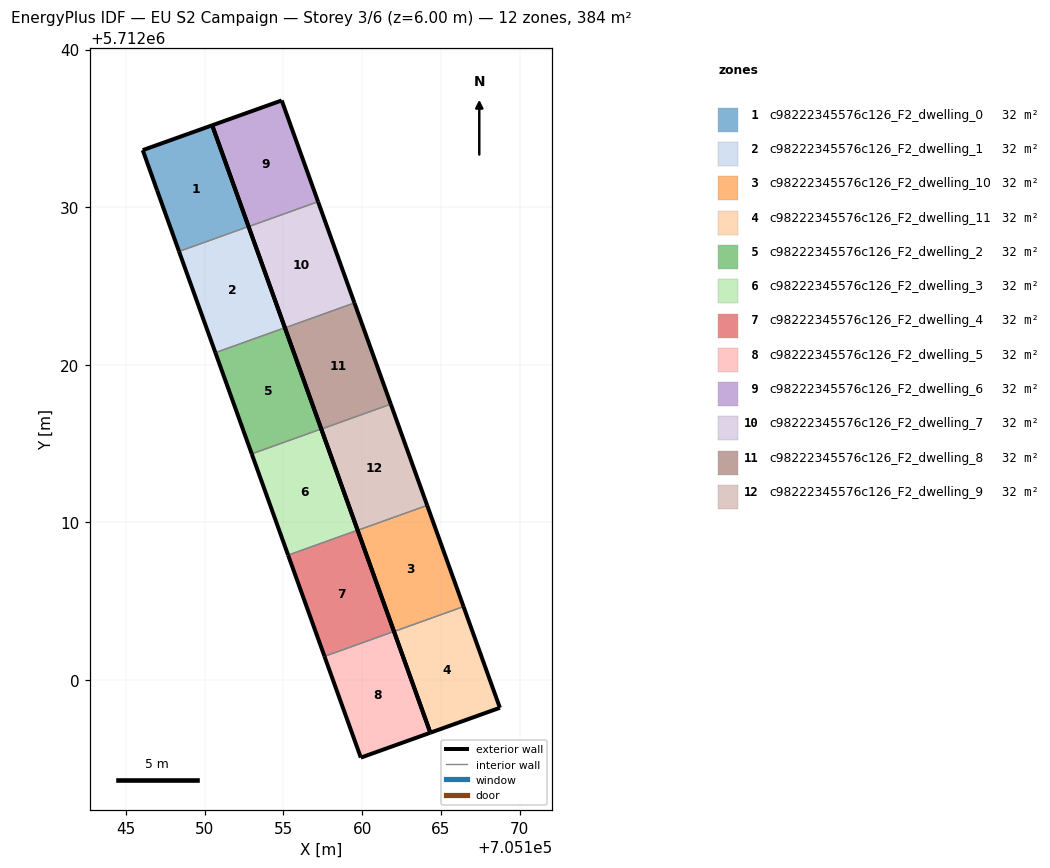
=== STOREY PLAN SPEC (per zone: floor XY polygon, exterior-wall plan segments, windows/doors) ===
zone 1: c98222345576c126_F2_dwelling_0  (32.0 m²)
  floor: (705152.79, 5712028.77) (705150.49, 5712035.20) (705146.08, 5712033.62) (705146.99, 5712031.05) (705148.38, 5712027.19)
  exterior wall: (705150.49, 5712035.20) – (705152.79, 5712028.77)  [6.8 m]
  exterior wall: (705148.38, 5712027.19) – (705146.99, 5712031.05)  [4.1 m]
  exterior wall: (705146.99, 5712031.05) – (705146.08, 5712033.62)  [2.7 m]
  exterior wall: (705146.08, 5712033.62) – (705150.49, 5712035.20)  [4.7 m]
  interior walls: 1
zone 2: c98222345576c126_F2_dwelling_1  (32.0 m²)
  floor: (705155.10, 5712022.35) (705152.79, 5712028.77) (705148.38, 5712027.19) (705150.69, 5712020.76)
  exterior wall: (705150.69, 5712020.76) – (705148.38, 5712027.19)  [6.8 m]
  exterior wall: (705152.79, 5712028.77) – (705155.10, 5712022.35)  [6.8 m]
  interior walls: 2
zone 3: c98222345576c126_F2_dwelling_10  (32.0 m²)
  floor: (705166.44, 5712004.65) (705164.13, 5712011.07) (705159.72, 5712009.49) (705162.03, 5712003.06)
  exterior wall: (705164.13, 5712011.07) – (705166.44, 5712004.65)  [6.8 m]
  exterior wall: (705162.03, 5712003.06) – (705159.72, 5712009.49)  [6.8 m]
  interior walls: 2
zone 4: c98222345576c126_F2_dwelling_11  (32.0 m²)
  floor: (705168.75, 5711998.22) (705166.44, 5712004.65) (705162.03, 5712003.06) (705164.33, 5711996.64)
  exterior wall: (705166.44, 5712004.65) – (705168.75, 5711998.22)  [6.8 m]
  exterior wall: (705168.75, 5711998.22) – (705164.33, 5711996.64)  [4.7 m]
  exterior wall: (705164.33, 5711996.64) – (705162.03, 5712003.06)  [6.8 m]
  interior walls: 1
zone 5: c98222345576c126_F2_dwelling_2  (32.0 m²)
  floor: (705157.41, 5712015.92) (705155.10, 5712022.35) (705150.69, 5712020.76) (705153.00, 5712014.34)
  exterior wall: (705153.00, 5712014.34) – (705150.69, 5712020.76)  [6.8 m]
  exterior wall: (705155.10, 5712022.35) – (705157.41, 5712015.92)  [6.8 m]
  interior walls: 2
zone 6: c98222345576c126_F2_dwelling_3  (32.0 m²)
  floor: (705159.72, 5712009.50) (705157.41, 5712015.92) (705153.00, 5712014.34) (705155.31, 5712007.91)
  exterior wall: (705155.31, 5712007.91) – (705153.00, 5712014.34)  [6.8 m]
  exterior wall: (705157.41, 5712015.92) – (705159.72, 5712009.50)  [6.8 m]
  interior walls: 2
zone 7: c98222345576c126_F2_dwelling_4  (32.0 m²)
  floor: (705162.03, 5712003.07) (705159.72, 5712009.50) (705155.31, 5712007.91) (705157.61, 5712001.49)
  exterior wall: (705157.61, 5712001.49) – (705155.31, 5712007.91)  [6.8 m]
  exterior wall: (705159.72, 5712009.50) – (705162.03, 5712003.07)  [6.8 m]
  interior walls: 2
zone 8: c98222345576c126_F2_dwelling_5  (32.0 m²)
  floor: (705164.33, 5711996.64) (705162.03, 5712003.07) (705157.61, 5712001.49) (705159.92, 5711995.06)
  exterior wall: (705164.33, 5711996.64) – (705159.92, 5711995.06)  [4.7 m]
  exterior wall: (705159.92, 5711995.06) – (705157.61, 5712001.49)  [6.8 m]
  exterior wall: (705162.03, 5712003.07) – (705164.33, 5711996.64)  [6.8 m]
  interior walls: 1
zone 9: c98222345576c126_F2_dwelling_6  (32.0 m²)
  floor: (705157.21, 5712030.35) (705154.90, 5712036.77) (705150.49, 5712035.20) (705152.80, 5712028.76)
  exterior wall: (705150.49, 5712035.20) – (705154.90, 5712036.77)  [4.7 m]
  exterior wall: (705154.90, 5712036.77) – (705157.21, 5712030.35)  [6.8 m]
  exterior wall: (705152.80, 5712028.76) – (705150.49, 5712035.20)  [6.8 m]
  interior walls: 1
zone 10: c98222345576c126_F2_dwelling_7  (32.0 m²)
  floor: (705159.52, 5712023.92) (705157.21, 5712030.35) (705152.80, 5712028.76) (705155.10, 5712022.34)
  exterior wall: (705157.21, 5712030.35) – (705159.52, 5712023.92)  [6.8 m]
  exterior wall: (705155.10, 5712022.34) – (705152.80, 5712028.76)  [6.8 m]
  interior walls: 2
zone 11: c98222345576c126_F2_dwelling_8  (32.0 m²)
  floor: (705161.82, 5712017.50) (705159.52, 5712023.92) (705155.10, 5712022.34) (705157.41, 5712015.91)
  exterior wall: (705159.52, 5712023.92) – (705161.82, 5712017.50)  [6.8 m]
  exterior wall: (705157.41, 5712015.91) – (705155.10, 5712022.34)  [6.8 m]
  interior walls: 2
zone 12: c98222345576c126_F2_dwelling_9  (32.0 m²)
  floor: (705164.13, 5712011.07) (705161.82, 5712017.50) (705157.41, 5712015.91) (705159.72, 5712009.49)
  exterior wall: (705161.82, 5712017.50) – (705164.13, 5712011.07)  [6.8 m]
  exterior wall: (705159.72, 5712009.49) – (705157.41, 5712015.91)  [6.8 m]
  interior walls: 2

=== DERIVED (storey summary) ===
Building: EU S2 Campaign
Storey: 3 of 6  (floor level z = 6.00 m)
Storey gross floor area: 384.0 m²
Zones on this storey: 12
  - c98222345576c126_F2_dwelling_0: floor 32.0 m²; exterior wall 18.3 m (55.0 m²); WWR 0.0%
  - c98222345576c126_F2_dwelling_1: floor 32.0 m²; exterior wall 13.7 m (41.0 m²); WWR 0.0%
  - c98222345576c126_F2_dwelling_10: floor 32.0 m²; exterior wall 13.7 m (41.0 m²); WWR 0.0%
  - c98222345576c126_F2_dwelling_11: floor 32.0 m²; exterior wall 18.3 m (55.0 m²); WWR 0.0%
  - c98222345576c126_F2_dwelling_2: floor 32.0 m²; exterior wall 13.7 m (41.0 m²); WWR 0.0%
  - c98222345576c126_F2_dwelling_3: floor 32.0 m²; exterior wall 13.7 m (41.0 m²); WWR 0.0%
  - c98222345576c126_F2_dwelling_4: floor 32.0 m²; exterior wall 13.7 m (41.0 m²); WWR 0.0%
  - c98222345576c126_F2_dwelling_5: floor 32.0 m²; exterior wall 18.3 m (55.0 m²); WWR 0.0%
  - c98222345576c126_F2_dwelling_6: floor 32.0 m²; exterior wall 18.3 m (55.0 m²); WWR 0.0%
  - c98222345576c126_F2_dwelling_7: floor 32.0 m²; exterior wall 13.7 m (41.0 m²); WWR 0.0%
  - c98222345576c126_F2_dwelling_8: floor 32.0 m²; exterior wall 13.7 m (41.0 m²); WWR 0.0%
  - c98222345576c126_F2_dwelling_9: floor 32.0 m²; exterior wall 13.7 m (41.0 m²); WWR 0.0%
Zone adjacency (shared interzone walls):
  - c98222345576c126_F2_dwelling_0 ↔ c98222345576c126_F2_dwelling_1
  - c98222345576c126_F2_dwelling_1 ↔ c98222345576c126_F2_dwelling_2
  - c98222345576c126_F2_dwelling_10 ↔ c98222345576c126_F2_dwelling_11
  - c98222345576c126_F2_dwelling_10 ↔ c98222345576c126_F2_dwelling_9
  - c98222345576c126_F2_dwelling_2 ↔ c98222345576c126_F2_dwelling_3
  - c98222345576c126_F2_dwelling_3 ↔ c98222345576c126_F2_dwelling_4
  - c98222345576c126_F2_dwelling_4 ↔ c98222345576c126_F2_dwelling_5
  - c98222345576c126_F2_dwelling_6 ↔ c98222345576c126_F2_dwelling_7
  - c98222345576c126_F2_dwelling_7 ↔ c98222345576c126_F2_dwelling_8
  - c98222345576c126_F2_dwelling_8 ↔ c98222345576c126_F2_dwelling_9